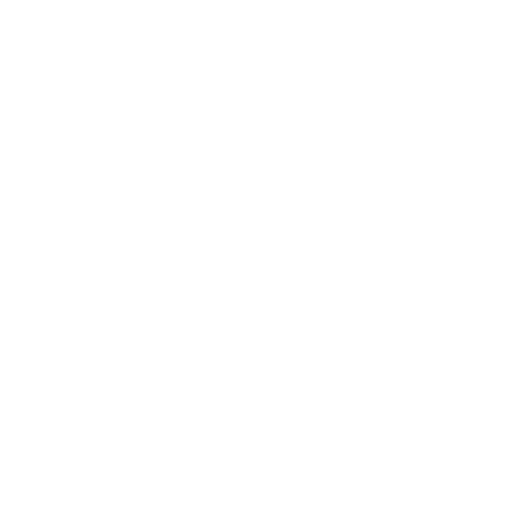
t = 0.00 s
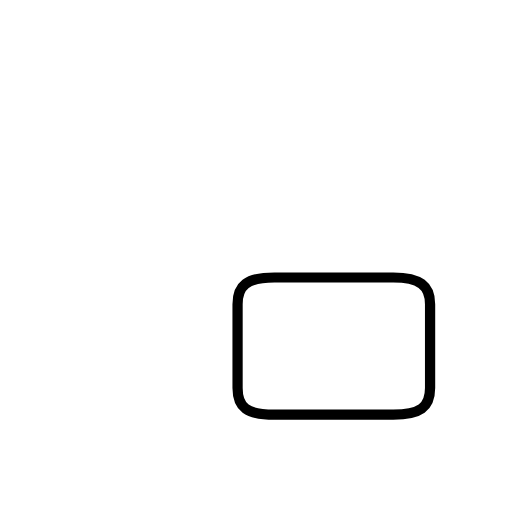
t = 1.81 s
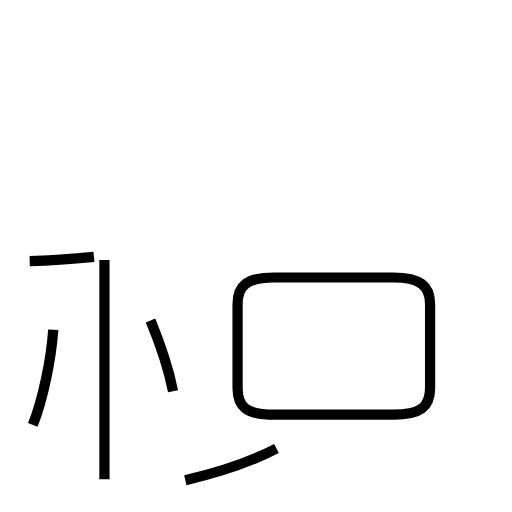
t = 3.42 s
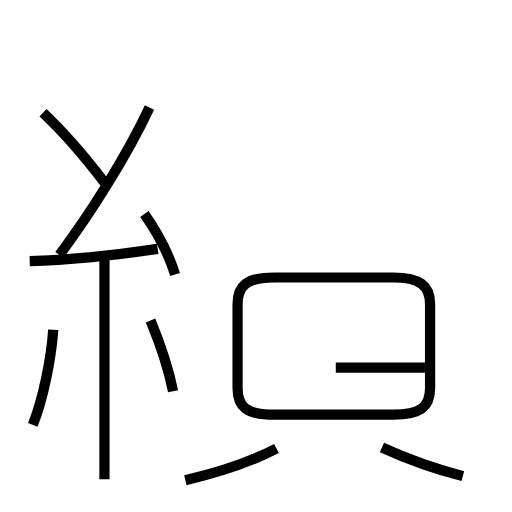
t = 5.10 s
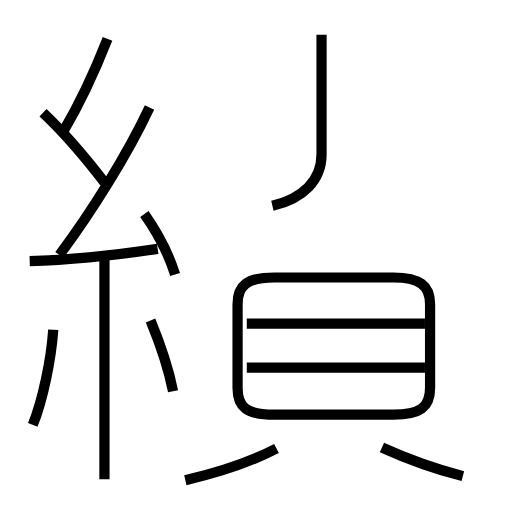
t = 6.76 s
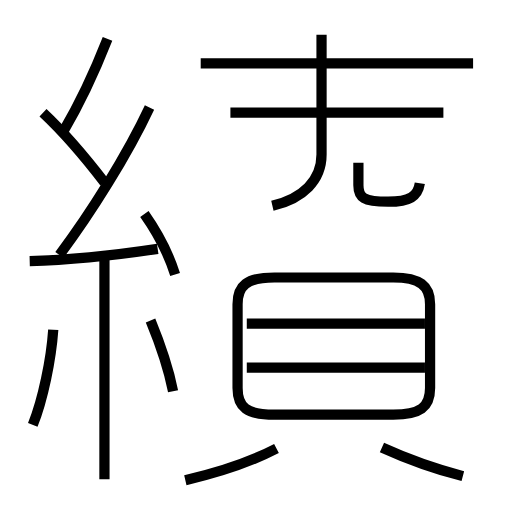
t = 8.49 s

The animated SVG that drew these frames (rendered in a browser with its animation timeline set to each time). Animation: 17 SMIL elements (animate=17); one cycle of 8.49 s.

<?xml version='1.0' encoding='utf-8'?>
<svg viewBox="0.0 -6.0 50.0 50.0" version="1.1" xmlns="http://www.w3.org/2000/svg"><rect x="-1000" y="-1000" width="2000" height="2000" stroke="white" fill="white" /><g style="fill:none;stroke:#000000;stroke-width:1"><path d="M 26.8 -3.5 L 38.4 -3.5 C 41.0 -3.5 42.0 -4.2 42.0 -6.1 L 42.0 -14.3 C 42.0 -16.1 41.0 -16.9 38.4 -16.9 L 26.8 -16.9 C 24.1 -16.9 23.2 -16.1 23.2 -14.3 L 23.2 -6.1 C 23.2 -4.2 24.1 -3.5 26.8 -3.5 Z " transform="translate(0.0 38.0)" stroke-dasharray="60.16779154004942" stroke-dashoffset="60.16779154004942"><animate attributeName="stroke-dashoffset" from="60.16779154004942" to="0" dur="1.8050337462014825s" begin="0s" fill="freeze" /></path><path d="M 3.2 -2.5 C 4.2 -5.0 5.0 -8.9 5.2 -11.8 " transform="translate(0.0 38.0)" stroke-dasharray="9.543882523186054" stroke-dashoffset="9.543882523186054"><animate attributeName="stroke-dashoffset" from="9.543882523186054" to="0" dur="0.2863164756955816s" begin="1.8050337462014825s" fill="freeze" /></path><path d="M 18.1 2.9 C 21.1 2.2 24.5 1.1 27.0 -0.2 " transform="translate(0.0 38.0)" stroke-dasharray="9.446540360009754" stroke-dashoffset="9.446540360009754"><animate attributeName="stroke-dashoffset" from="9.446540360009754" to="0" dur="0.2833962108002926s" begin="2.091350221897064s" fill="freeze" /></path><path d="M 10.2 2.8 L 10.2 -18.6 " transform="translate(0.0 38.0)" stroke-dasharray="21.400000000000002" stroke-dashoffset="21.400000000000002"><animate attributeName="stroke-dashoffset" from="21.400000000000002" to="0" dur="0.642s" begin="2.3747464326973566s" fill="freeze" /></path><path d="M 16.9 -5.8 C 16.4 -8.3 15.4 -11.0 14.7 -12.7 " transform="translate(0.0 38.0)" stroke-dasharray="7.252666298367734" stroke-dashoffset="7.252666298367734"><animate attributeName="stroke-dashoffset" from="7.252666298367734" to="0" dur="0.217579988951032s" begin="3.0167464326973565s" fill="freeze" /></path><path d="M 2.9 -18.5 C 6.9 -18.6 11.4 -19.1 15.4 -19.7 " transform="translate(0.0 38.0)" stroke-dasharray="12.565073727961448" stroke-dashoffset="12.565073727961448"><animate attributeName="stroke-dashoffset" from="12.565073727961448" to="0" dur="0.3769522118388434s" begin="3.2343264216483885s" fill="freeze" /></path><path d="M 10.2 -26.2 C 7.9 -29.2 5.8 -31.5 4.2 -33.0 " transform="translate(0.0 38.0)" stroke-dasharray="9.077955028429788" stroke-dashoffset="9.077955028429788"><animate attributeName="stroke-dashoffset" from="9.077955028429788" to="0" dur="0.2723386508528936s" begin="3.611278633487232s" fill="freeze" /></path><path d="M 17.1 -17.2 C 16.4 -19.4 15.3 -21.4 14.1 -23.1 " transform="translate(0.0 38.0)" stroke-dasharray="6.644716983086093" stroke-dashoffset="6.644716983086093"><animate attributeName="stroke-dashoffset" from="6.644716983086093" to="0" dur="0.19934150949258278s" begin="3.8836172843401258s" fill="freeze" /></path><path d="M 5.8 -19.1 C 8.8 -23.1 12.4 -28.8 14.6 -33.5 " transform="translate(0.0 38.0)" stroke-dasharray="16.901523123287895" stroke-dashoffset="16.901523123287895"><animate attributeName="stroke-dashoffset" from="16.901523123287895" to="0" dur="0.5070456936986368s" begin="4.0829587938327085s" fill="freeze" /></path><path d="M 45.2 2.5 C 42.5 1.8 39.5 0.7 37.3 -0.3 " transform="translate(0.0 38.0)" stroke-dasharray="8.390863423867062" stroke-dashoffset="8.390863423867062"><animate attributeName="stroke-dashoffset" from="8.390863423867062" to="0" dur="0.25172590271601186s" begin="4.5900044875313455s" fill="freeze" /></path><path d="M 41.5 -8.1 L 24.1 -8.1 " transform="translate(0.0 38.0)" stroke-dasharray="17.4" stroke-dashoffset="17.4"><animate attributeName="stroke-dashoffset" from="17.4" to="0" dur="0.5219999999999999s" begin="4.841730390247357s" fill="freeze" /></path><path d="M 6.2 -31.2 C 7.8 -33.9 9.2 -36.9 10.5 -40.2 " transform="translate(0.0 38.0)" stroke-dasharray="9.985057091574514" stroke-dashoffset="9.985057091574514"><animate attributeName="stroke-dashoffset" from="9.985057091574514" to="0" dur="0.2995517127472354s" begin="5.363730390247357s" fill="freeze" /></path><path d="M 41.5 -12.4 L 24.1 -12.4 " transform="translate(0.0 38.0)" stroke-dasharray="17.4" stroke-dashoffset="17.4"><animate attributeName="stroke-dashoffset" from="17.4" to="0" dur="0.5219999999999999s" begin="5.663282102994593s" fill="freeze" /></path><path d="M 26.6 -23.9 C 29.6 -24.6 31.4 -26.4 31.4 -28.9 L 31.4 -40.6 " transform="translate(0.0 38.0)" stroke-dasharray="19.234765074171523" stroke-dashoffset="19.234765074171523"><animate attributeName="stroke-dashoffset" from="19.234765074171523" to="0" dur="0.5770429522251457s" begin="6.185282102994593s" fill="freeze" /></path><path d="M 43.3 -33.0 L 22.5 -33.0 " transform="translate(0.0 38.0)" stroke-dasharray="20.799999999999997" stroke-dashoffset="20.799999999999997"><animate attributeName="stroke-dashoffset" from="20.799999999999997" to="0" dur="0.6239999999999999s" begin="6.762325055219739s" fill="freeze" /></path><path d="M 41.0 -26.1 C 40.8 -24.8 40.0 -24.3 37.9 -24.3 C 35.5 -24.3 35.0 -24.7 35.0 -25.9 L 35.0 -28.1 " transform="translate(0.0 38.0)" stroke-dasharray="10.044907088017656" stroke-dashoffset="10.044907088017656"><animate attributeName="stroke-dashoffset" from="10.044907088017656" to="0" dur="0.30134721264052966s" begin="7.386325055219738s" fill="freeze" /></path><path d="M 46.2 -37.8 L 19.6 -37.8" transform="translate(0.0 38.0)" stroke-dasharray="26.6" stroke-dashoffset="26.6"><animate attributeName="stroke-dashoffset" from="26.6" to="0" dur="0.798s" begin="7.687672267860268s" fill="freeze" /></path></g></svg>
